Run: headless pygame with SDL's dummy video driver; simulated clock (each Clock.tick advances the game by its frame time, no real sleeping); random seed 0; keys injected as events and as key.get_pressed() state; mouse plan: one left click at the window centre at the start of phase 2, then a move to the lower-right quarter at the start of phase 3.
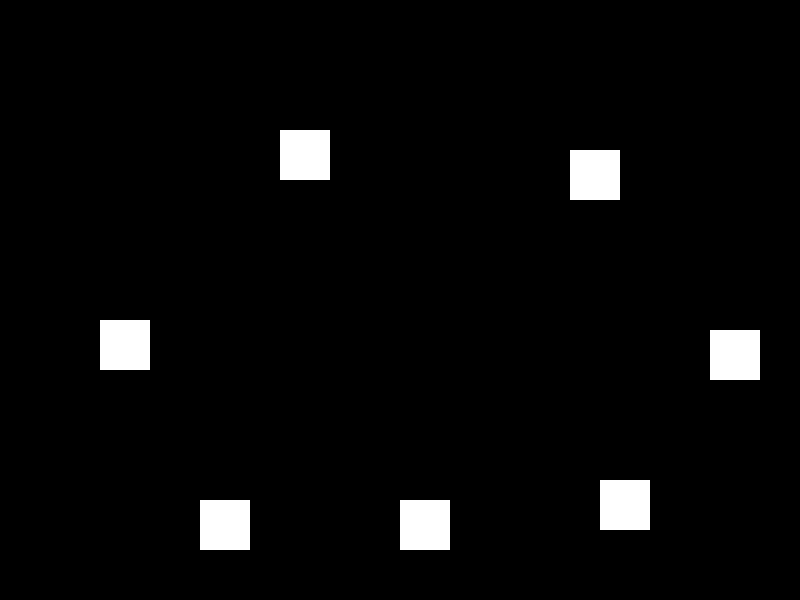
Frame 1 of 4 · flips 1–60 · no input
Frame 2 of 4 · flips 61–180 · clicked the window centre · tapped SPACE, RETURN · held RIGHT (→), D · screen unchanged from frame 1, image omitted
Frame 3 of 4 · flips 181–300 · moved the mouse to the lower-right quarter · held DOWN (↓), S · screen unchanged from frame 2, image omitted
Frame 4 of 4 · flips 301–420 · held LEFT (←), A, UP (↑), W · screen unchanged from frame 3, image omitted

The pygame program that drew these frames:

import pygame
from math import dist

pygame.init()

locations = {
    "HOME": (400, 500),
    "A": (100, 320),
    "B": (280, 130),
    "C": (570, 150),
    "D": (710, 330),
    "E": (600, 480),
    "F": (200, 500)
}

def distance(a, b):
    temp1, temp2 = (0, 0), (0, 0)
    for loc in locations:
        if a == locations[loc]:
            temp1 = loc
        elif b == locations[loc]:
            temp2 = loc
    return dist(temp1, temp2)

def route_distance(route):
    total = 0
    for i in range(0, len(route) - 1):
        total += distance(route[i], route[i+1])
    return total

route = ["HOME"]
mouse_down_pos = (0, 0)
is_end = False

clock = pygame.time.Clock()
gameloop = True
screen = pygame.display.set_mode((800, 600))
time = 0

while gameloop:
    print(route)
    for event in pygame.event.get():
        if event.type == pygame.QUIT:
            gameloop = False
        if event.type == pygame.MOUSEBUTTONDOWN:
            mouse_down_pos = event.pos
    
    keys = pygame.key.get_pressed()
    if keys[pygame.K_r]:
        route = ["HOME"]

    for place in locations:
        if not is_end:
            val = locations[place]
            location_rect = pygame.Rect(val[0], val[1], 50, 50)
            pygame.draw.rect(screen, (255, 255, 255), location_rect)    
            if location_rect.collidepoint(mouse_down_pos[0], mouse_down_pos[1]) and (place not in route or place == "HOME"):
                route.append(place) #need to fiz and make it so that HOME is not included in route claculation
            if route.count("HOME") > 1:
                is_end = True
        elif is_end:
            pass

    if is_end:
        print(route_distance(route))


    clock.tick(30)
    if pygame.time.get_ticks() - time > 1000:
        time = pygame.time.get_ticks()
        print(f"Route: {route}")
    pygame.display.flip()

pygame.quit()
